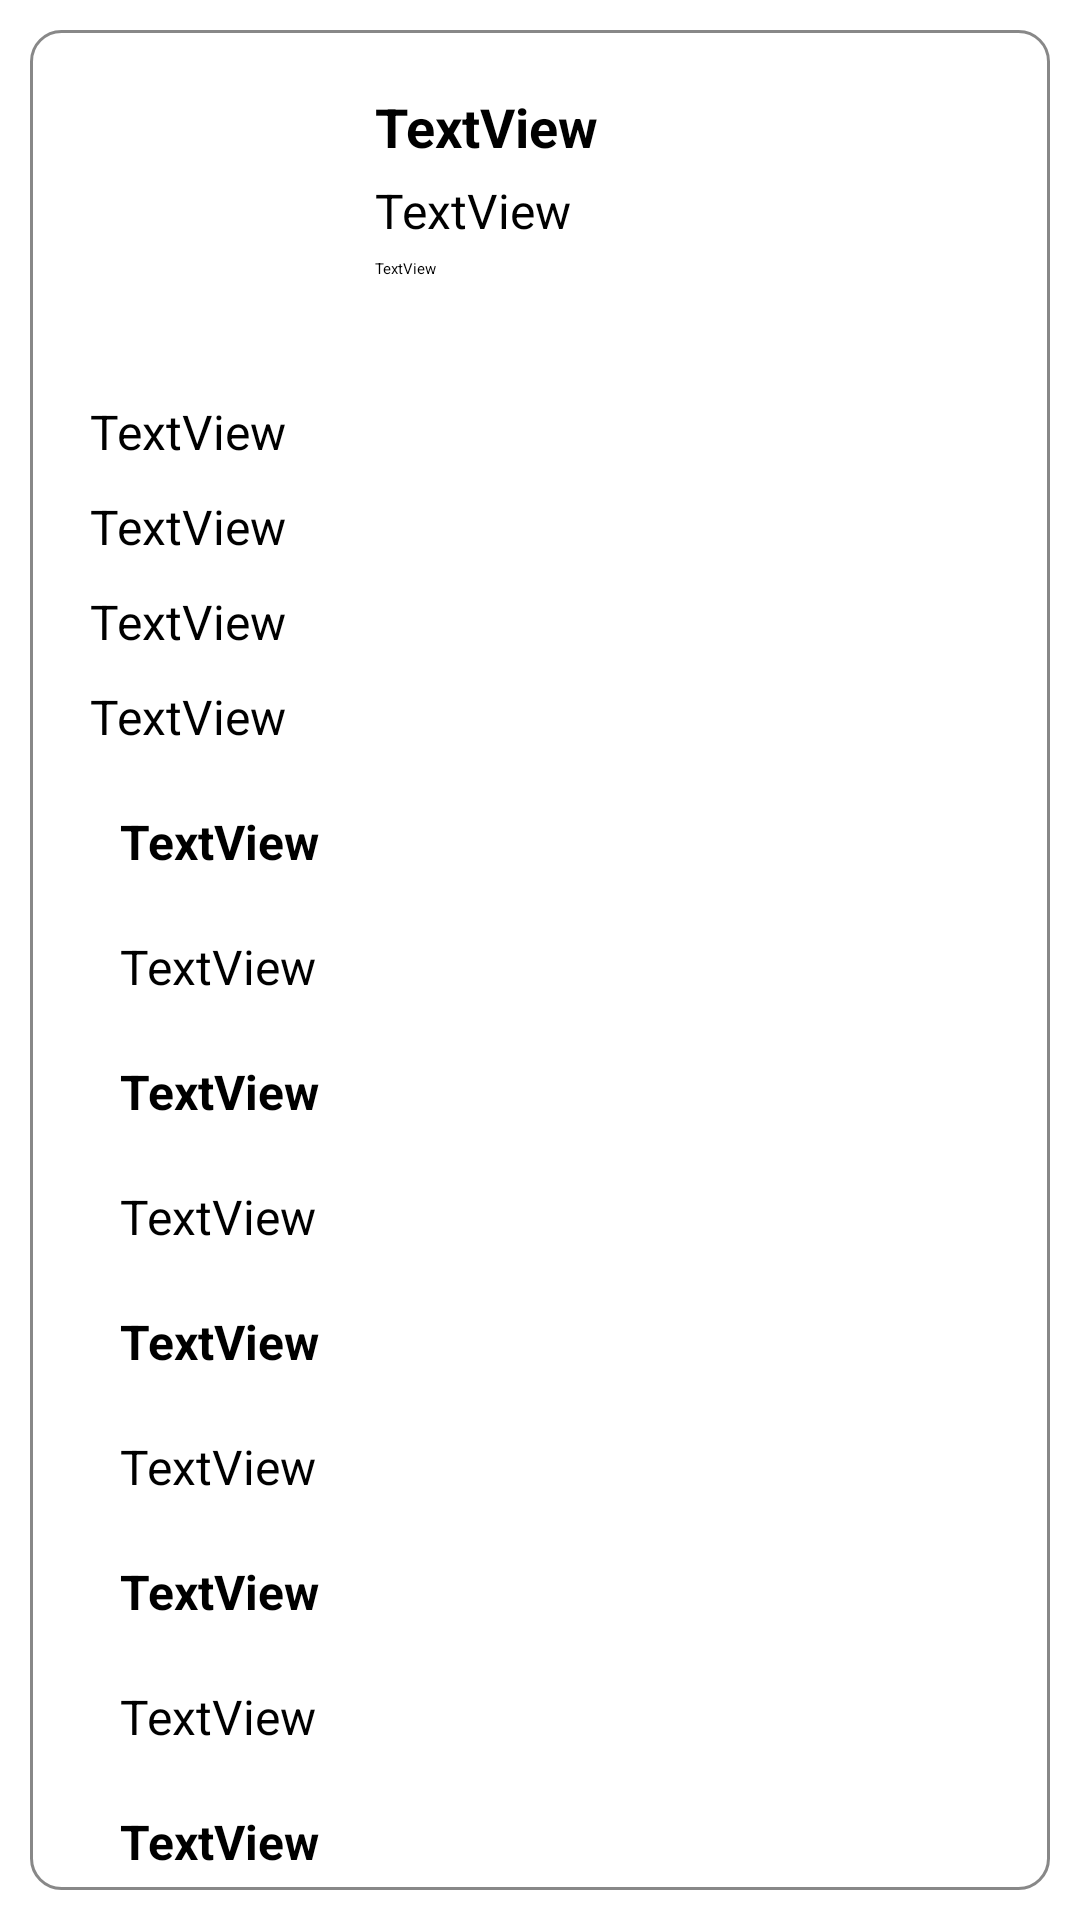

Write the Android layout XML for this screen, with the resource values it uses.
<!-- AndroidManifest.xml: application theme Theme.GradConnect -->
<!-- res/layout/student_recycler.xml -->
<?xml version="1.0" encoding="utf-8"?>
<androidx.constraintlayout.widget.ConstraintLayout xmlns:android="http://schemas.android.com/apk/res/android"
    xmlns:app="http://schemas.android.com/apk/res-auto"
    xmlns:tools="http://schemas.android.com/tools"
    android:id="@+id/main"
    android:layout_width="match_parent"
    android:layout_height="wrap_content"
    android:padding="10dp"
    tools:context=".StudentRecyclerActivity">

    <View
        android:id="@+id/view8"
        android:layout_width="340dp"
        android:layout_height="0dp"
        android:background="@drawable/curved_grey"
        app:layout_constraintBottom_toBottomOf="parent"
        app:layout_constraintEnd_toEndOf="parent"
        app:layout_constraintStart_toStartOf="parent"
        app:layout_constraintTop_toTopOf="parent" />

    <ImageView
        android:id="@+id/imageView4"
        android:layout_width="80dp"
        android:layout_height="80dp"

        android:layout_marginStart="20dp"
        android:layout_marginTop="20dp"
        app:layout_constraintStart_toStartOf="@+id/view8"
        app:layout_constraintTop_toTopOf="@+id/view8"
        app:srcCompat="@drawable/user" />

    <TextView
        android:id="@+id/textView29"
        android:layout_width="wrap_content"
        android:layout_height="wrap_content"
        android:layout_marginStart="15dp"
        android:layout_marginTop="20dp"
        android:text="TextView"
        android:textColor="@color/black"
        android:textSize="18sp"
        android:textStyle="bold"
        app:layout_constraintStart_toEndOf="@+id/imageView4"
        app:layout_constraintTop_toTopOf="@+id/view8" />

    <TextView
        android:id="@+id/textView30"
        android:layout_width="wrap_content"
        android:layout_height="wrap_content"
        android:layout_marginStart="15dp"
        android:layout_marginTop="5dp"
        android:text="TextView"
        android:textColor="@color/black"
        android:textSize="16sp"
        app:layout_constraintStart_toEndOf="@+id/imageView4"
        app:layout_constraintTop_toBottomOf="@+id/textView29" />

    <TextView
        android:id="@+id/textView31"
        android:layout_width="wrap_content"
        android:layout_height="wrap_content"
        android:text="TextView"
        app:layout_constraintTop_toBottomOf="@id/textView30"
        app:layout_constraintStart_toEndOf="@id/imageView4"
        android:layout_marginStart="15dp"
        android:layout_marginTop="5dp"
        tools:layout_editor_absoluteX="142dp"
        tools:layout_editor_absoluteY="255dp" />

    <TextView
        android:id="@+id/textView33"
        android:layout_width="300dp"
        android:layout_height="wrap_content"
        android:layout_marginTop="40dp"
        android:text="TextView"
        android:textColor="@color/black"
        android:textSize="16sp"
        app:layout_constraintEnd_toEndOf="@+id/view8"
        app:layout_constraintStart_toStartOf="@+id/view8"
        app:layout_constraintTop_toBottomOf="@+id/textView31" />


    <TextView
        android:id="@+id/textView42"
        android:layout_width="300dp"
        android:layout_height="wrap_content"
        android:layout_marginTop="10dp"
        android:text="TextView"
        android:textColor="@color/black"
        android:textSize="16sp"
        app:layout_constraintEnd_toEndOf="@+id/view8"
        app:layout_constraintStart_toStartOf="@+id/view8"
        app:layout_constraintTop_toBottomOf="@+id/textView33" />

    <TextView
        android:id="@+id/textView43"
        android:layout_width="300dp"
        android:layout_height="wrap_content"
        android:layout_marginTop="10dp"
        android:layout_marginEnd="0dp"
        android:text="TextView"
        android:textColor="@color/black"
        android:textSize="16sp"
        app:layout_constraintEnd_toEndOf="@+id/view8"
        app:layout_constraintStart_toStartOf="@+id/view8"
        app:layout_constraintTop_toBottomOf="@+id/textView42" />

    <TextView
        android:id="@+id/textView44"
        android:layout_width="300dp"
        android:layout_height="wrap_content"
        android:layout_marginTop="10dp"
        android:layout_marginEnd="0dp"
        android:text="TextView"
        android:textColor="@color/black"
        android:textSize="16sp"
        app:layout_constraintStart_toStartOf="@+id/view8"
        app:layout_constraintEnd_toEndOf="@+id/view8"
        app:layout_constraintTop_toBottomOf="@+id/textView43" />

    <TextView
        android:id="@+id/textView37"
        android:layout_width="match_parent"
        android:layout_height="wrap_content"
        android:layout_marginTop="10dp"
        android:layout_marginStart="20dp"
        android:text="TextView"
        android:padding="10dp"
        android:textColor="@color/black"
        android:textSize="16sp"
        android:textStyle="bold"
        app:layout_constraintStart_toStartOf="@+id/view8"
        app:layout_constraintTop_toBottomOf="@id/textView44" />

    <TextView
        android:id="@+id/textView45"
        android:layout_width="match_parent"
        android:layout_height="wrap_content"
        android:layout_marginTop="10dp"
        android:layout_marginStart="20dp"
        android:text="TextView"
        android:paddingStart="10dp"
        android:textColor="@color/black"
        android:textSize="16sp"
        app:layout_constraintStart_toStartOf="@+id/view8"
        app:layout_constraintTop_toBottomOf="@id/textView37" />

    <TextView
        android:id="@+id/textView46"
        android:layout_width="match_parent"
        android:layout_height="wrap_content"
        android:layout_marginTop="10dp"
        android:layout_marginStart="20dp"
        android:text="TextView"
        android:padding="10dp"
        android:textStyle="bold"
        android:textColor="@color/black"
        android:textSize="16sp"
        app:layout_constraintStart_toStartOf="@+id/view8"
        app:layout_constraintTop_toBottomOf="@id/textView45" />

    <TextView
        android:id="@+id/textView47"
        android:layout_width="match_parent"
        android:layout_height="wrap_content"
        android:layout_marginTop="10dp"
        android:layout_marginStart="20dp"
        android:text="TextView"
        android:paddingStart="10dp"
        android:textColor="@color/black"
        android:textSize="16sp"
        app:layout_constraintStart_toStartOf="@+id/view8"
        app:layout_constraintTop_toBottomOf="@id/textView46" />

    <TextView
        android:id="@+id/textView48"
        android:layout_width="match_parent"
        android:layout_height="wrap_content"
        android:layout_marginTop="10dp"
        android:layout_marginStart="20dp"
        android:text="TextView"
        android:padding="10dp"
        android:textStyle="bold"
        android:textColor="@color/black"
        android:textSize="16sp"
        app:layout_constraintStart_toStartOf="@+id/view8"
        app:layout_constraintTop_toBottomOf="@id/textView47" />

    <TextView
        android:id="@+id/textView49"
        android:layout_width="match_parent"
        android:layout_height="wrap_content"
        android:layout_marginTop="10dp"
        android:layout_marginStart="20dp"
        android:text="TextView"
        android:paddingStart="10dp"
        android:textColor="@color/black"
        android:textSize="16sp"
        app:layout_constraintStart_toStartOf="@+id/view8"
        app:layout_constraintTop_toBottomOf="@id/textView48" />

    <TextView
        android:id="@+id/textView50"
        android:layout_width="match_parent"
        android:layout_height="wrap_content"
        android:layout_marginTop="10dp"
        android:layout_marginStart="20dp"
        android:text="TextView"
        android:padding="10dp"
        android:textColor="@color/black"
        android:textStyle="bold"
        android:textSize="16sp"
        app:layout_constraintStart_toStartOf="@+id/view8"
        app:layout_constraintTop_toBottomOf="@id/textView49" />

    <TextView
        android:id="@+id/textView51"
        android:layout_width="match_parent"
        android:layout_height="wrap_content"
        android:layout_marginTop="10dp"
        android:layout_marginStart="20dp"
        android:text="TextView"
        android:paddingStart="10dp"
        android:textColor="@color/black"
        android:textSize="16sp"
        app:layout_constraintStart_toStartOf="@+id/view8"
        app:layout_constraintTop_toBottomOf="@id/textView50" />

    <TextView
        android:id="@+id/textView52"
        android:layout_width="match_parent"
        android:layout_height="wrap_content"
        android:layout_marginTop="10dp"
        android:layout_marginStart="20dp"
        android:text="TextView"
        android:padding="10dp"
        android:textColor="@color/black"
        android:textSize="16sp"
        android:textStyle="bold"
        app:layout_constraintStart_toStartOf="@+id/view8"
        app:layout_constraintTop_toBottomOf="@id/textView51" />

    <TextView
        android:id="@+id/textView53"
        android:layout_width="match_parent"
        android:layout_height="wrap_content"
        android:layout_marginTop="10dp"
        android:layout_marginStart="20dp"
        android:text="TextView"
        android:paddingStart="10dp"
        android:textColor="@color/black"
        android:textSize="16sp"
        android:textStyle="normal"
        app:layout_constraintStart_toStartOf="@+id/view8"
        app:layout_constraintTop_toBottomOf="@id/textView52" />



</androidx.constraintlayout.widget.ConstraintLayout>
<!-- resources referenced by this layout -->
<resources>
  <color name="black">#FF000000</color>
  <!-- drawable curved_grey (drawable) -->
  <?xml version="1.0" encoding="utf-8"?>
  <shape xmlns:android="http://schemas.android.com/apk/res/android">
      <solid android:color="@color/transparent"/> 
      <stroke
          android:width="1dp"
          android:color="#888888"/> 
      <corners android:radius="10dp"/> 
  </shape>
  <!-- drawable user: png bitmap (drawable, 1111 bytes) -->
  <color name="transparent">#00FFFFFF</color>
</resources>
